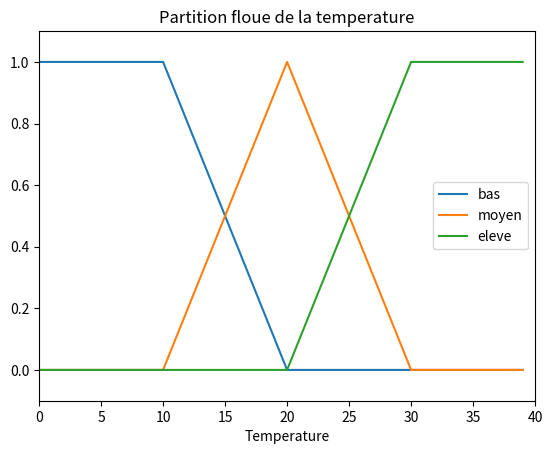
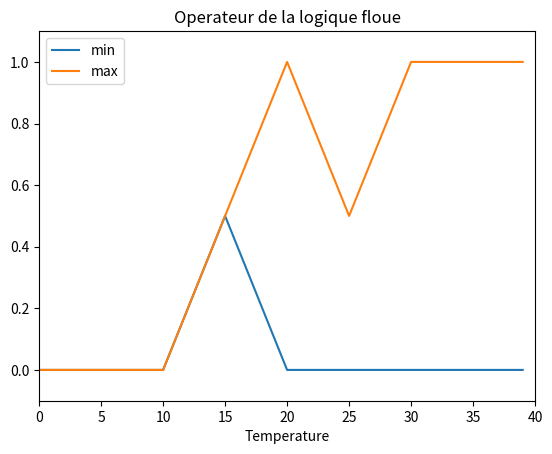
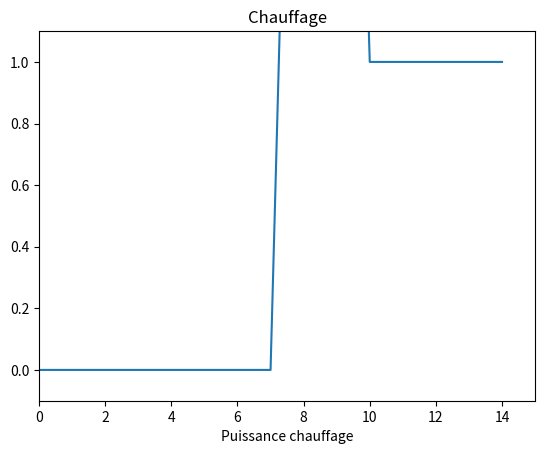
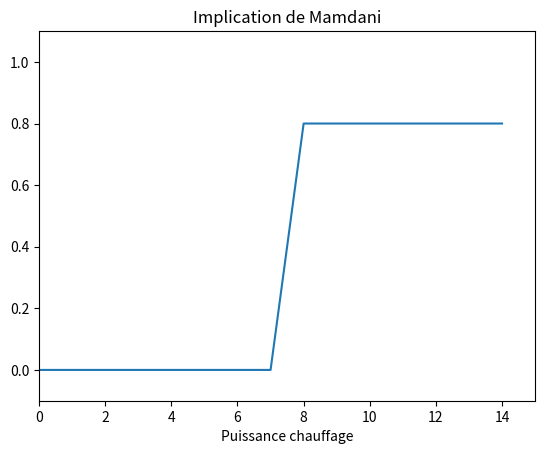

Python code for these plots, in order:
import matplotlib.pyplot as plt
import matplotlib.patches as mpatches

#Calcul des fonction basse, moyenne et eleve
def CalcTempB(i):
    if(i < 10):
        return 1.0
    elif(i<20):
        return 1.0 - ((1.0/10.0) * (i-10.0))
    else:
        return 0.0

def CalcTempM(i):
    if(i < 10):
        return 0.0
    elif(i<20):
        return ((1.0/10.0) * (i-10.0))
    elif(i<30):
        return 1.0 - ((1.0/10.0) * (i-20.0))
    else:
        return 0.0

def CalcTempE(i):
    if(i < 20):
        return 0.0
    elif(i<30):
        return ((1.0/10.0) * (i-20.0))
    else:
        return 1.0

#Calcul des operateurs de la logique flou
def Opmin(tab1, tab2):
    size = min(len(tab1), len(tab2))
    size = range(0, size)
    result = []
    for i in size:
        step = [tab1[i], tab2[i]]
        result.append(min(step))

    return result

def Opmax(tab1, tab2):
    size = min(len(tab1), len(tab2))
    size = range(0, size)
    result = []
    for i in size:
        step = [tab1[i], tab2[i]]
        result.append(max(step))

    return result

def Chauf(i):
    if (i<8):
        return 0
    elif (i<10):
        return i*(1/2)
    else:
        return 1

def ChaufTemp(tab, mini):
    result = []
    for i in tab:
        result.append(min(i, mini))
    return result

#calcul de la courbe
temp = range(0, 40)
puissanceChauf = range(0,15)
temperatureB = []
temperatureM = []
temperatureE = []
chauffe = []

for i in temp:
    temperatureB.append(CalcTempB(i))
    temperatureM.append(CalcTempM(i))
    temperatureE.append(CalcTempE(i))

for i in puissanceChauf:
    chauffe.append(Chauf(i))

#Exo 1

print("degre d'appartenance pour la temperature 16 :")
print("basse = " + repr(temperatureB[16]))
print("moyen = " + repr(temperatureM[16]))
print("eleve = " + repr(temperatureE[16]))

plt.title("Partition floue de la temperature")
plt.plot(temp, temperatureB, label='bas')
plt.plot(temp, temperatureM, label='moyen')
plt.plot(temp, temperatureE, label='eleve')
plt.xlabel('Temperature')
plt.axis([0, 40, -0.1, 1.1])
plt.legend()
plt.show()


#Exo 2

minTemp = Opmin(temperatureB, temperatureM)
maxTemp = Opmax(temperatureM, temperatureE)

plt.title("Operateur de la logique floue")
plt.plot(temp, minTemp, label='min')
plt.plot(temp, maxTemp, label='max')
plt.xlabel('Temperature')
plt.axis([0, 40, -0.1, 1.1])
blue_patch = mpatches.Patch(color='blue')
green_patch = mpatches.Patch(color='green')
plt.legend()
plt.show()


#Chauffage

plt.title("Chauffage")
plt.plot(puissanceChauf, chauffe)
plt.xlabel('Puissance chauffage')
plt.axis([0, 15, -0.1, 1.1])
plt.show()


#Exo 3

result = ChaufTemp(chauffe, 0.8)
plt.title("Implication de Mamdani")
plt.plot(range(0, len(result)), result)
plt.xlabel('Puissance chauffage')
plt.axis([0, 15, -0.1, 1.1])
plt.show()
